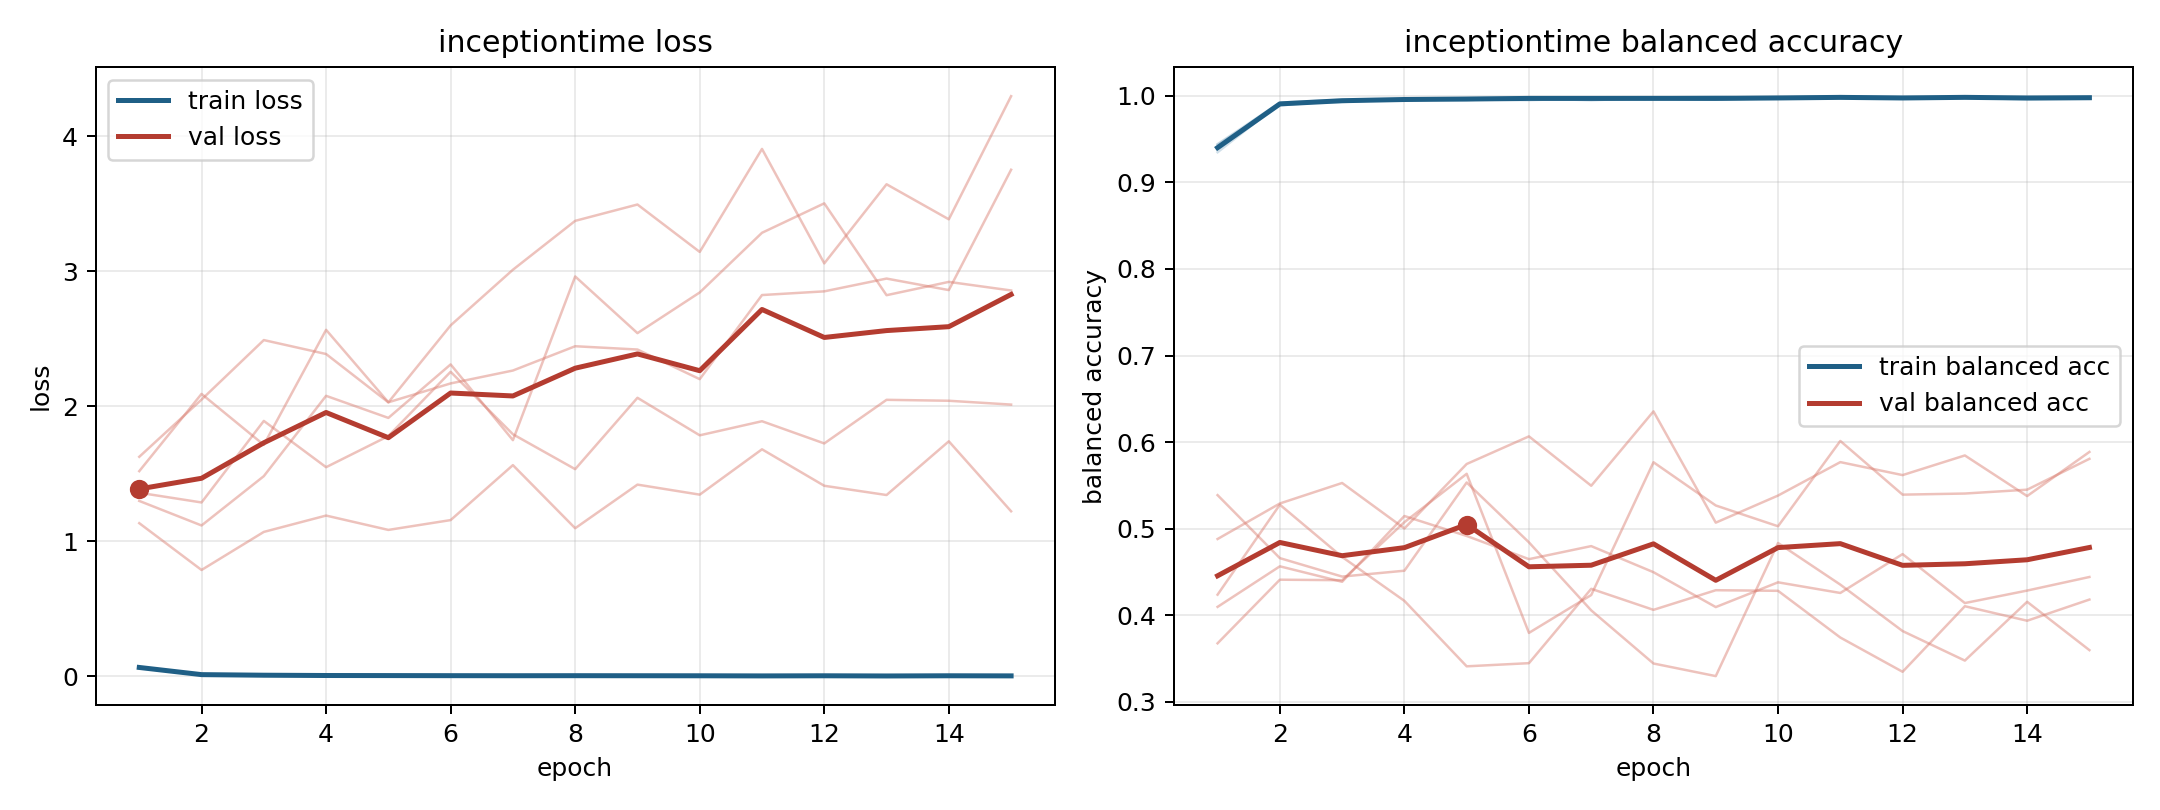

The data file committed next to this chart (first rows):
model, fold, epoch, train_loss, train_balanced_accuracy, val_loss, val_balanced_accuracy
inceptiontime, 1, 1, 0.06864, 0.9348, 1.134, 0.4881
inceptiontime, 1, 2, 0.01234, 0.9914, 0.7871, 0.5292
inceptiontime, 1, 3, 0.00755, 0.9946, 1.069, 0.5528
inceptiontime, 1, 4, 0.006557, 0.995, 1.19, 0.5003
inceptiontime, 1, 5, 0.005432, 0.9966, 1.084, 0.5748
inceptiontime, 1, 6, 0.004099, 0.9966, 1.156, 0.6067
inceptiontime, 1, 7, 0.003839, 0.9976, 1.563, 0.5497
inceptiontime, 1, 8, 0.005528, 0.9968, 1.096, 0.6355
inceptiontime, 1, 9, 0.003211, 0.9973, 1.419, 0.507
inceptiontime, 1, 10, 0.002909, 0.9979, 1.345, 0.5383
inceptiontime, 1, 11, 0.001436, 0.9995, 1.68, 0.5769
inceptiontime, 1, 12, 0.002498, 0.9987, 1.41, 0.5619
inceptiontime, 1, 13, 0.001841, 0.998, 1.342, 0.5846
inceptiontime, 1, 14, 0.005351, 0.9957, 1.74, 0.5377
inceptiontime, 1, 15, 0.004512, 0.9965, 1.222, 0.5887
inceptiontime, 2, 1, 0.06716, 0.9394, 1.519, 0.5388
inceptiontime, 2, 2, 0.01181, 0.9912, 2.091, 0.4661
inceptiontime, 2, 3, 0.01047, 0.9928, 1.713, 0.4448
inceptiontime, 2, 4, 0.00572, 0.9963, 2.565, 0.4515
inceptiontime, 2, 5, 0.005554, 0.9959, 2.029, 0.5534
inceptiontime, 2, 6, 0.007579, 0.9949, 2.168, 0.4843
inceptiontime, 2, 7, 0.003052, 0.9973, 2.264, 0.4057
inceptiontime, 2, 8, 0.005381, 0.9963, 2.444, 0.3444
inceptiontime, 2, 9, 0.003794, 0.9976, 2.419, 0.3298
inceptiontime, 2, 10, 0.002293, 0.9985, 2.2, 0.4836
inceptiontime, 2, 11, 0.003708, 0.9975, 2.823, 0.4355
inceptiontime, 2, 12, 0.004211, 0.9967, 2.85, 0.3819
inceptiontime, 2, 13, 0.002372, 0.9987, 2.944, 0.3477
inceptiontime, 2, 14, 0.004056, 0.9976, 2.859, 0.4156
inceptiontime, 2, 15, 0.003641, 0.9973, 3.75, 0.3598
inceptiontime, 3, 1, 0.06062, 0.9442, 1.359, 0.3677
inceptiontime, 3, 2, 0.01043, 0.9921, 1.287, 0.4412
inceptiontime, 3, 3, 0.006714, 0.9954, 1.891, 0.4406
inceptiontime, 3, 4, 0.005541, 0.9963, 1.548, 0.5076
inceptiontime, 3, 5, 0.004761, 0.9964, 1.778, 0.5634
inceptiontime, 3, 6, 0.003336, 0.9973, 2.254, 0.3797
inceptiontime, 3, 7, 0.006625, 0.9948, 1.792, 0.4234
inceptiontime, 3, 8, 0.002774, 0.9979, 1.534, 0.5768
inceptiontime, 3, 9, 0.001368, 0.9992, 2.062, 0.5269
inceptiontime, 3, 10, 0.005013, 0.9965, 1.784, 0.5029
inceptiontime, 3, 11, 0.002539, 0.9984, 1.888, 0.6014
inceptiontime, 3, 12, 0.00425, 0.9968, 1.724, 0.5394
inceptiontime, 3, 13, 0.002576, 0.9981, 2.047, 0.5407
inceptiontime, 3, 14, 0.004397, 0.997, 2.04, 0.5451
inceptiontime, 3, 15, 0.002149, 0.9985, 2.012, 0.5807
inceptiontime, 4, 1, 0.06222, 0.9434, 1.625, 0.4098
inceptiontime, 4, 2, 0.01313, 0.9897, 2.048, 0.4566
inceptiontime, 4, 3, 0.007349, 0.9944, 2.489, 0.4387
inceptiontime, 4, 4, 0.005648, 0.9953, 2.386, 0.5147
inceptiontime, 4, 5, 0.003908, 0.9973, 2.028, 0.4917
inceptiontime, 4, 6, 0.004371, 0.9981, 2.598, 0.4649
inceptiontime, 4, 7, 0.003343, 0.9979, 3.01, 0.48
inceptiontime, 4, 8, 0.003621, 0.9971, 3.372, 0.4498
inceptiontime, 4, 9, 0.005866, 0.9955, 3.493, 0.4095
inceptiontime, 4, 10, 0.004063, 0.9976, 3.142, 0.4381
inceptiontime, 4, 11, 0.003219, 0.9978, 3.904, 0.4258
inceptiontime, 4, 12, 0.003413, 0.9978, 3.057, 0.4707
inceptiontime, 4, 13, 0.002692, 0.9982, 3.643, 0.4142
inceptiontime, 4, 14, 0.002713, 0.9986, 3.383, 0.4286
inceptiontime, 4, 15, 0.001772, 0.9986, 4.295, 0.4443
... 15 more rows
